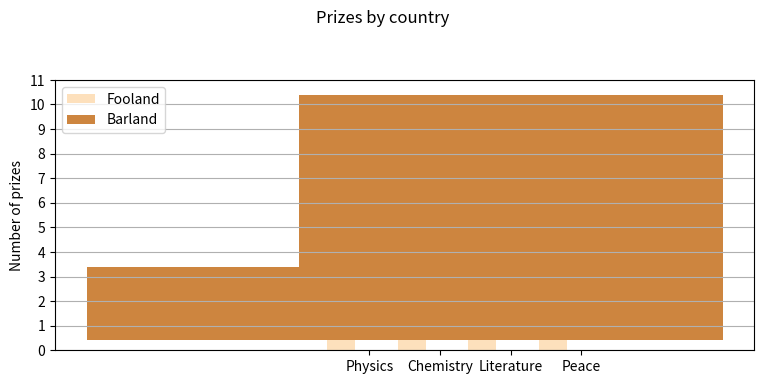

This chart was generated by the following Python code:
import numpy as np
import pandas as pd
import matplotlib as mpl
import matplotlib.pyplot as plt

labels = ["Physics", "Chemistry", "Literature", "Peace"]
foo_data = [3, 6, 10, 4]
bar_data = [8, 3, 6, 1]

fig, ax = plt.subplots(figsize=(8, 4))
bar_width = 0.4
xlocs = np.arange(len(foo_data))
ax.bar(xlocs-bar_width, foo_data, bar_width, color='#fde0bc', label='Fooland')
ax.bar(xlocs, foo_data, bar_data, bar_width, color='peru', label='Barland')
ax.set_yticks(range(12))
ax.set_xticks(ticks=range(len(foo_data)))
ax.set_xticklabels(labels)
ax.yaxis.grid(True)
ax.legend(loc='best')
ax.set_ylabel('Number of prizes')
fig.suptitle('Prizes by country')
fig.tight_layout(pad=2)
fig.savefig('mpl_barchart_multi.png', dpi=200)
